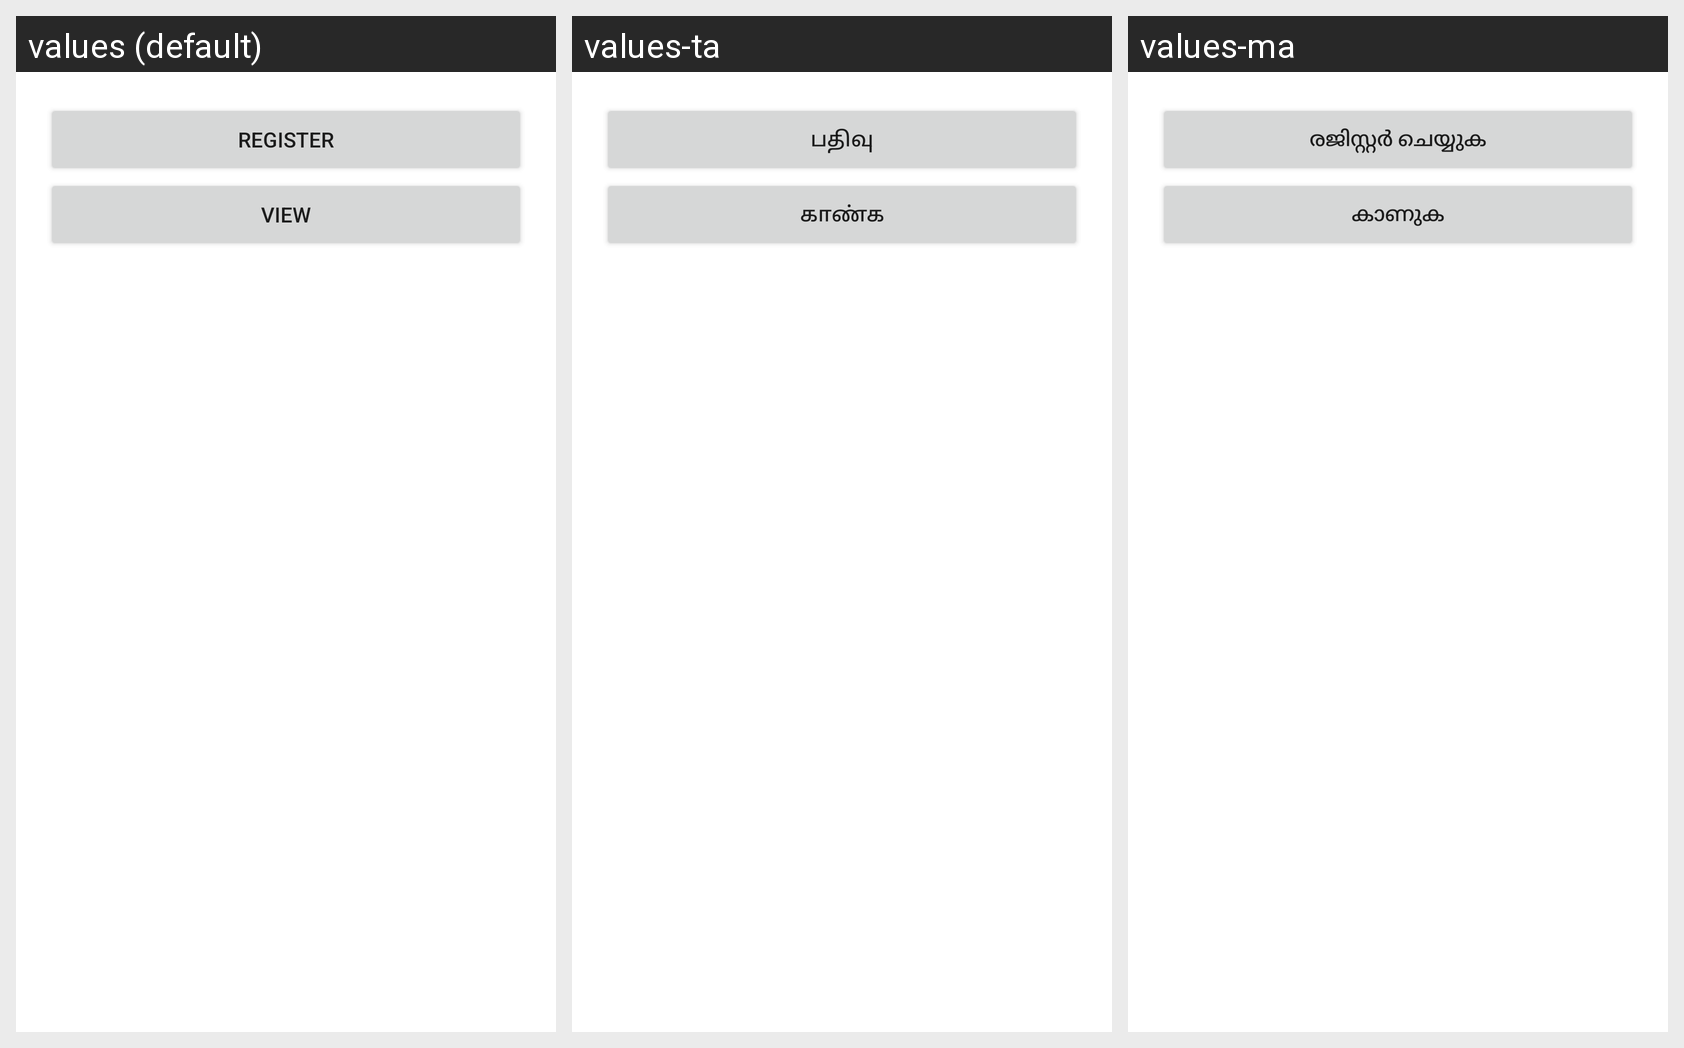

Locale-by-locale string values for the Android screen shown in this grid:
Android screen res/layout/activity_farmer_selction.xml rendered under 3 locales, left to right: values (default), values-ta, values-ma. Device: Nexus 5 (rendered at 1080×1920; each locale shown at half size, 540×960, under a caption strip naming it); theme Theme.GreenTech.
Strings drawn on this screen, with the default value and each locale's value (text and hints the layout hard-codes, and strings that could not be matched under every locale, appear in the picture but are not listed):

register
  values: Register
  values-ta: பதிவு
  values-ma: രജിസ്റ്റർ ചെയ്യുക

view
  values: View
  values-ta: காண்க
  values-ma: കാണുക
